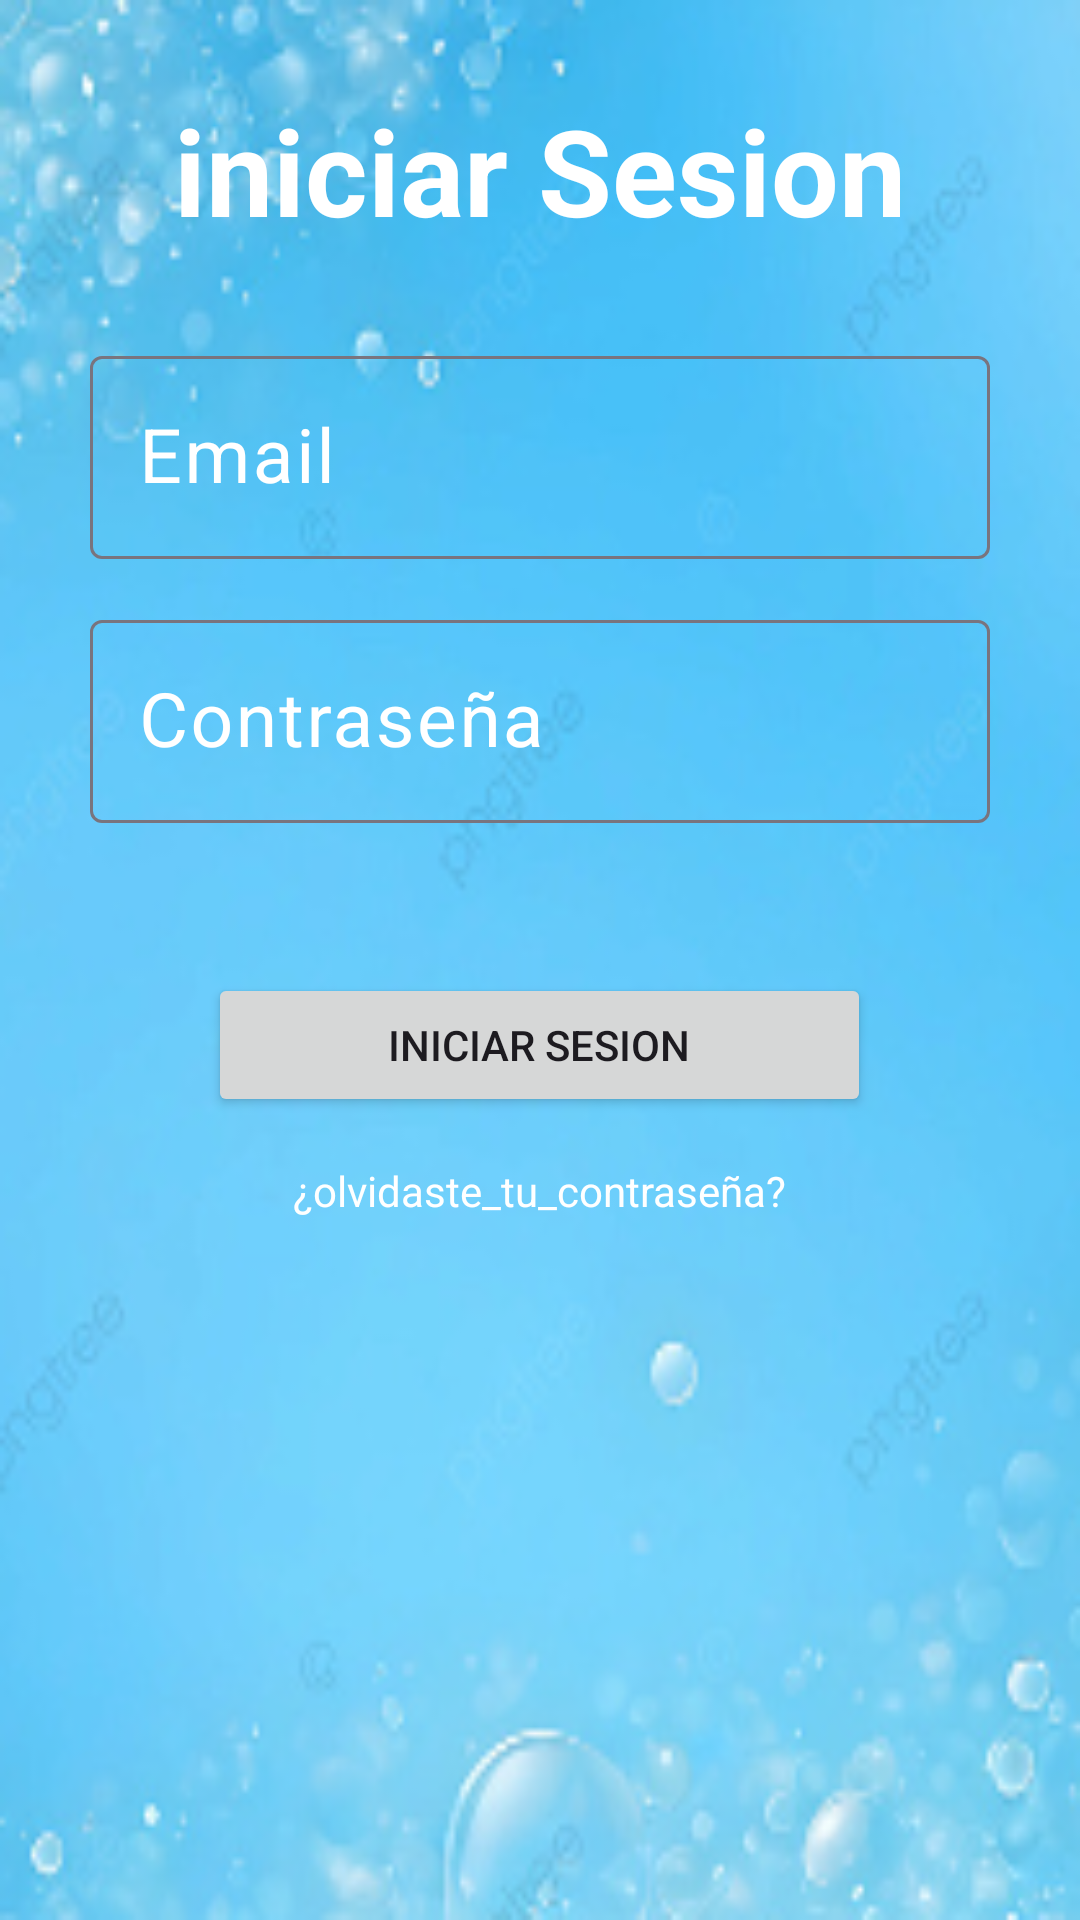

Android layout source for this screen:
<!-- AndroidManifest.xml: application theme Theme.DetectorFugaAgua -->
<!-- res/layout/login.xml -->
<?xml version="1.0" encoding="utf-8"?>
<LinearLayout xmlns:android="http://schemas.android.com/apk/res/android"
    xmlns:app="http://schemas.android.com/apk/res-auto"
    android:orientation="vertical"
    android:id="@+id/main"
    android:layout_width="match_parent"
    android:background="@drawable/img_1"
    android:layout_height="match_parent">

    <TextView
        android:layout_width="match_parent"
        android:layout_height="wrap_content"
        android:text="iniciar Sesion"
        android:textSize="40sp"
        android:textColor="@color/white"
        android:gravity="center"
        android:textStyle="bold"
        android:layout_margin="30dp"
        />

    <com.google.android.material.textfield.TextInputLayout
        android:id="@+id/Correo"
        android:layout_width="match_parent"
        android:layout_height="wrap_content"
        android:layout_marginHorizontal="30dp"
        android:textColorHint="@color/white"
        android:hint="Email">

        <com.google.android.material.textfield.TextInputEditText
            android:id="@+id/emailEditText"
            android:layout_width="match_parent"
            android:layout_height="wrap_content"
            android:textSize="25sp"
            />

    </com.google.android.material.textfield.TextInputLayout>

    <com.google.android.material.textfield.TextInputLayout
        android:id="@+id/Contraseña"
        android:layout_width="match_parent"
        android:layout_height="wrap_content"
        android:textColorHint="@color/white"
        android:layout_marginTop="15dp"
        android:layout_marginHorizontal="30dp"
        android:hint="Contraseña">

        <com.google.android.material.textfield.TextInputEditText
            android:id="@+id/passwordEditText"
            android:layout_width="match_parent"
            android:layout_height="wrap_content"
            android:textSize="25sp"
            />
    </com.google.android.material.textfield.TextInputLayout>

    <Button
        android:id="@+id/iniciar"
        android:layout_marginTop="50dp"
        android:layout_width="wrap_content"
        android:layout_height="wrap_content"
        android:text="iniciar Sesion"
        android:paddingHorizontal="60dp"
        android:textAllCaps="true"
        android:layout_gravity="center"
        />

    <TextView
        android:id="@+id/contraseñaOlvidada"
        android:layout_width="wrap_content"
        android:textColor="@color/white"
        android:layout_height="wrap_content"
        android:text="¿olvidaste_tu_contraseña?"
        android:layout_marginTop="15dp"
        android:layout_gravity="center"/>



</LinearLayout>
<!-- resources referenced by this layout -->
<resources>
  <!-- drawable img_1: png bitmap (drawable, 89431 bytes) -->
  <style name="Theme.DetectorFugaAgua" parent="Base.Theme.DetectorFugaAgua" />
  <style name="Base.Theme.DetectorFugaAgua" parent="Theme.Material3.DayNight.NoActionBar">
          
          
      </style>
  <!-- not gathered from this repository: default colours our renderer supplied (Android Studio template values) -->
  <color name="white">#FFFFFFFF</color>
</resources>
